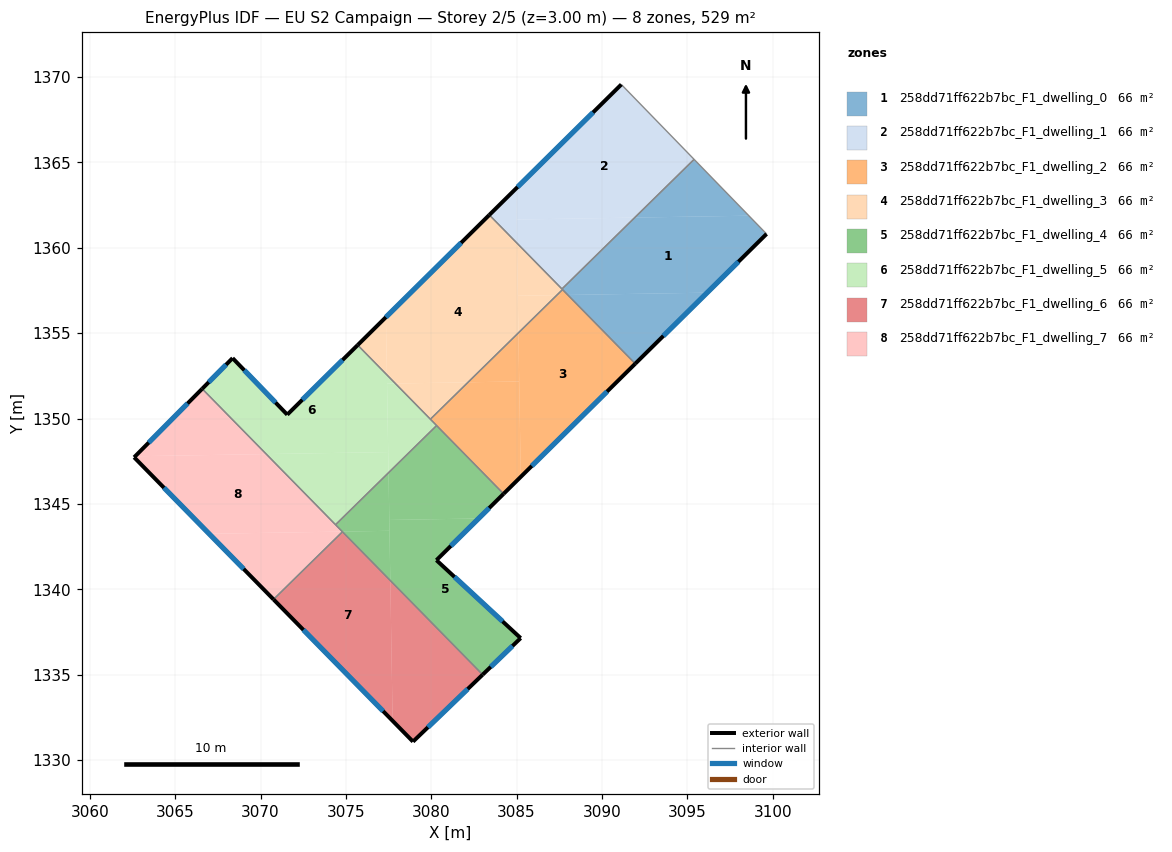
=== STOREY PLAN SPEC (per zone: floor XY polygon, exterior-wall plan segments, windows/doors) ===
zone 1: 258dd71ff622b7bc_F1_dwelling_0  (66.2 m²)
  floor: (3098.60, 1361.88) (3099.64, 1360.81) (3096.16, 1357.37) (3088.00, 1357.24) (3087.66, 1357.59) (3091.92, 1361.77)
  floor: (3096.16, 1357.37) (3091.95, 1353.21) (3088.00, 1357.24)
  floor: (3095.39, 1365.18) (3098.60, 1361.88) (3091.92, 1361.77)
  exterior wall: (3091.95, 1353.21) – (3099.64, 1360.81)  [10.8 m]
    window: (3093.60, 1354.84) – (3097.99, 1359.18)  [10.6 m²]
  interior walls: 4
zone 2: 258dd71ff622b7bc_F1_dwelling_1  (66.2 m²)
  floor: (3091.13, 1369.57) (3095.39, 1365.18) (3091.92, 1361.77) (3084.99, 1361.66) (3084.97, 1363.47)
  floor: (3091.92, 1361.77) (3087.66, 1357.59) (3085.02, 1360.28) (3084.99, 1361.66)
  floor: (3084.97, 1363.47) (3085.02, 1360.28) (3083.40, 1361.92)
  exterior wall: (3091.13, 1369.57) – (3083.40, 1361.92)  [10.9 m]
    window: (3089.48, 1367.93) – (3085.06, 1363.56)  [10.7 m²]
  interior walls: 3
zone 3: 258dd71ff622b7bc_F1_dwelling_2  (66.2 m²)
  floor: (3088.00, 1357.24) (3091.95, 1353.21) (3085.24, 1346.59) (3085.10, 1355.02) (3087.36, 1357.23)
  floor: (3087.69, 1357.55) (3088.00, 1357.24) (3087.36, 1357.23)
  floor: (3085.15, 1352.17) (3085.24, 1346.59) (3084.24, 1345.59) (3079.95, 1349.96) (3082.15, 1352.12)
  floor: (3085.10, 1355.02) (3085.15, 1352.17) (3082.15, 1352.12)
  exterior wall: (3084.24, 1345.59) – (3091.95, 1353.21)  [10.8 m]
    window: (3085.89, 1347.22) – (3090.30, 1351.58)  [10.6 m²]
  interior walls: 4
zone 4: 258dd71ff622b7bc_F1_dwelling_3  (66.2 m²)
  floor: (3085.02, 1360.28) (3085.10, 1355.02) (3082.15, 1352.12) (3077.90, 1352.05) (3077.40, 1352.56) (3077.35, 1355.94) (3083.40, 1361.92)
  floor: (3087.36, 1357.23) (3085.10, 1355.02) (3085.07, 1357.19)
  floor: (3077.35, 1355.94) (3077.40, 1352.56) (3075.69, 1354.30)
  floor: (3082.15, 1352.12) (3079.95, 1349.96) (3077.90, 1352.05)
  floor: (3085.02, 1360.28) (3087.69, 1357.55) (3087.36, 1357.23) (3085.07, 1357.19)
  exterior wall: (3083.40, 1361.92) – (3075.69, 1354.30)  [10.8 m]
    window: (3081.75, 1360.29) – (3077.34, 1355.93)  [10.6 m²]
  interior walls: 4
zone 5: 258dd71ff622b7bc_F1_dwelling_4  (66.2 m²)
  floor: (3082.77, 1344.15) (3080.30, 1341.70) (3085.24, 1337.14) (3083.01, 1335.00) (3077.60, 1340.51) (3077.54, 1344.06)
  floor: (3077.50, 1346.83) (3077.55, 1343.42) (3074.79, 1343.38) (3074.39, 1343.78)
  floor: (3080.31, 1349.59) (3084.24, 1345.59) (3082.77, 1344.15) (3077.54, 1344.06) (3077.50, 1346.83)
  floor: (3077.55, 1343.42) (3077.60, 1340.51) (3074.79, 1343.38)
  exterior wall: (3083.01, 1335.00) – (3085.24, 1337.14)  [3.1 m]
    window: (3083.49, 1335.46) – (3084.76, 1336.68)  [3.0 m²]
  exterior wall: (3080.30, 1341.70) – (3084.24, 1345.59)  [5.5 m]
    window: (3081.15, 1342.54) – (3083.39, 1344.76)  [5.4 m²]
  exterior wall: (3085.24, 1337.14) – (3080.30, 1341.70)  [6.7 m]
    window: (3084.18, 1338.12) – (3081.36, 1340.73)  [6.6 m²]
  interior walls: 4
zone 6: 258dd71ff622b7bc_F1_dwelling_5  (66.2 m²)
  floor: (3077.90, 1352.05) (3080.31, 1349.59) (3077.50, 1346.83) (3077.41, 1352.04)
  floor: (3077.40, 1352.56) (3077.48, 1348.04) (3070.34, 1347.92) (3066.58, 1351.74) (3068.36, 1353.54) (3071.57, 1350.23) (3075.69, 1354.30)
  floor: (3077.40, 1352.56) (3077.90, 1352.05) (3077.41, 1352.04)
  floor: (3077.48, 1348.04) (3077.50, 1346.83) (3074.39, 1343.78) (3070.34, 1347.92)
  exterior wall: (3068.36, 1353.54) – (3066.58, 1351.74)  [2.5 m]
    window: (3067.98, 1353.15) – (3066.96, 1352.13)  [2.5 m²]
  exterior wall: (3071.57, 1350.23) – (3068.36, 1353.54)  [4.6 m]
    window: (3070.88, 1350.94) – (3069.05, 1352.83)  [4.5 m²]
  exterior wall: (3075.69, 1354.30) – (3071.57, 1350.23)  [5.8 m]
    window: (3074.81, 1353.43) – (3072.45, 1351.10)  [5.7 m²]
  interior walls: 4
zone 7: 258dd71ff622b7bc_F1_dwelling_6  (66.2 m²)
  floor: (3077.60, 1340.51) (3083.01, 1335.00) (3078.93, 1331.08) (3077.74, 1332.29)
  floor: (3077.60, 1340.51) (3077.74, 1332.29) (3078.93, 1331.08) (3070.76, 1339.41) (3074.80, 1343.37)
  exterior wall: (3078.93, 1331.08) – (3083.01, 1335.00)  [5.7 m]
    window: (3079.80, 1331.92) – (3082.14, 1334.16)  [5.5 m²]
  exterior wall: (3070.76, 1339.41) – (3078.93, 1331.08)  [11.7 m]
    window: (3072.51, 1337.62) – (3077.18, 1332.86)  [11.4 m²]
  interior walls: 2
zone 8: 258dd71ff622b7bc_F1_dwelling_7  (66.2 m²)
  floor: (3070.34, 1347.92) (3074.79, 1343.38) (3066.99, 1343.25) (3062.60, 1347.73) (3062.66, 1347.79)
  floor: (3074.79, 1343.38) (3074.80, 1343.37) (3070.76, 1339.41) (3066.99, 1343.25)
  floor: (3066.58, 1351.74) (3070.34, 1347.92) (3062.66, 1347.79)
  exterior wall: (3062.60, 1347.73) – (3070.76, 1339.41)  [11.7 m]
    window: (3064.35, 1345.95) – (3069.01, 1341.19)  [11.4 m²]
  exterior wall: (3066.58, 1351.74) – (3062.60, 1347.73)  [5.7 m]
    window: (3065.73, 1350.88) – (3063.45, 1348.59)  [5.5 m²]
  interior walls: 3

=== DERIVED (storey summary) ===
Building: EU S2 Campaign
Storey: 2 of 5  (floor level z = 3.00 m)
Storey gross floor area: 529.3 m²
Zones on this storey: 8
  - 258dd71ff622b7bc_F1_dwelling_0: floor 66.2 m²; exterior wall 10.8 m (32.4 m²); 1 window(s) 10.6 m²; WWR 32.7%
  - 258dd71ff622b7bc_F1_dwelling_1: floor 66.2 m²; exterior wall 10.9 m (32.6 m²); 1 window(s) 10.7 m²; WWR 32.7%
  - 258dd71ff622b7bc_F1_dwelling_2: floor 66.2 m²; exterior wall 10.8 m (32.5 m²); 1 window(s) 10.6 m²; WWR 32.7%
  - 258dd71ff622b7bc_F1_dwelling_3: floor 66.2 m²; exterior wall 10.8 m (32.5 m²); 1 window(s) 10.6 m²; WWR 32.7%
  - 258dd71ff622b7bc_F1_dwelling_4: floor 66.2 m²; exterior wall 15.3 m (46.0 m²); 3 window(s) 15.0 m²; WWR 32.7%
  - 258dd71ff622b7bc_F1_dwelling_5: floor 66.2 m²; exterior wall 12.9 m (38.8 m²); 3 window(s) 12.7 m²; WWR 32.7%
  - 258dd71ff622b7bc_F1_dwelling_6: floor 66.2 m²; exterior wall 17.3 m (52.0 m²); 2 window(s) 17.0 m²; WWR 32.7%
  - 258dd71ff622b7bc_F1_dwelling_7: floor 66.2 m²; exterior wall 17.3 m (51.9 m²); 2 window(s) 17.0 m²; WWR 32.7%
Zone adjacency (shared interzone walls):
  - 258dd71ff622b7bc_F1_dwelling_0 ↔ 258dd71ff622b7bc_F1_dwelling_1
  - 258dd71ff622b7bc_F1_dwelling_0 ↔ 258dd71ff622b7bc_F1_dwelling_2
  - 258dd71ff622b7bc_F1_dwelling_0 ↔ 258dd71ff622b7bc_F1_dwelling_3
  - 258dd71ff622b7bc_F1_dwelling_1 ↔ 258dd71ff622b7bc_F1_dwelling_3
  - 258dd71ff622b7bc_F1_dwelling_2 ↔ 258dd71ff622b7bc_F1_dwelling_3
  - 258dd71ff622b7bc_F1_dwelling_2 ↔ 258dd71ff622b7bc_F1_dwelling_4
  - 258dd71ff622b7bc_F1_dwelling_2 ↔ 258dd71ff622b7bc_F1_dwelling_5
  - 258dd71ff622b7bc_F1_dwelling_3 ↔ 258dd71ff622b7bc_F1_dwelling_5
  - 258dd71ff622b7bc_F1_dwelling_4 ↔ 258dd71ff622b7bc_F1_dwelling_5
  - 258dd71ff622b7bc_F1_dwelling_4 ↔ 258dd71ff622b7bc_F1_dwelling_6
  - 258dd71ff622b7bc_F1_dwelling_4 ↔ 258dd71ff622b7bc_F1_dwelling_7
  - 258dd71ff622b7bc_F1_dwelling_5 ↔ 258dd71ff622b7bc_F1_dwelling_7
  - 258dd71ff622b7bc_F1_dwelling_6 ↔ 258dd71ff622b7bc_F1_dwelling_7